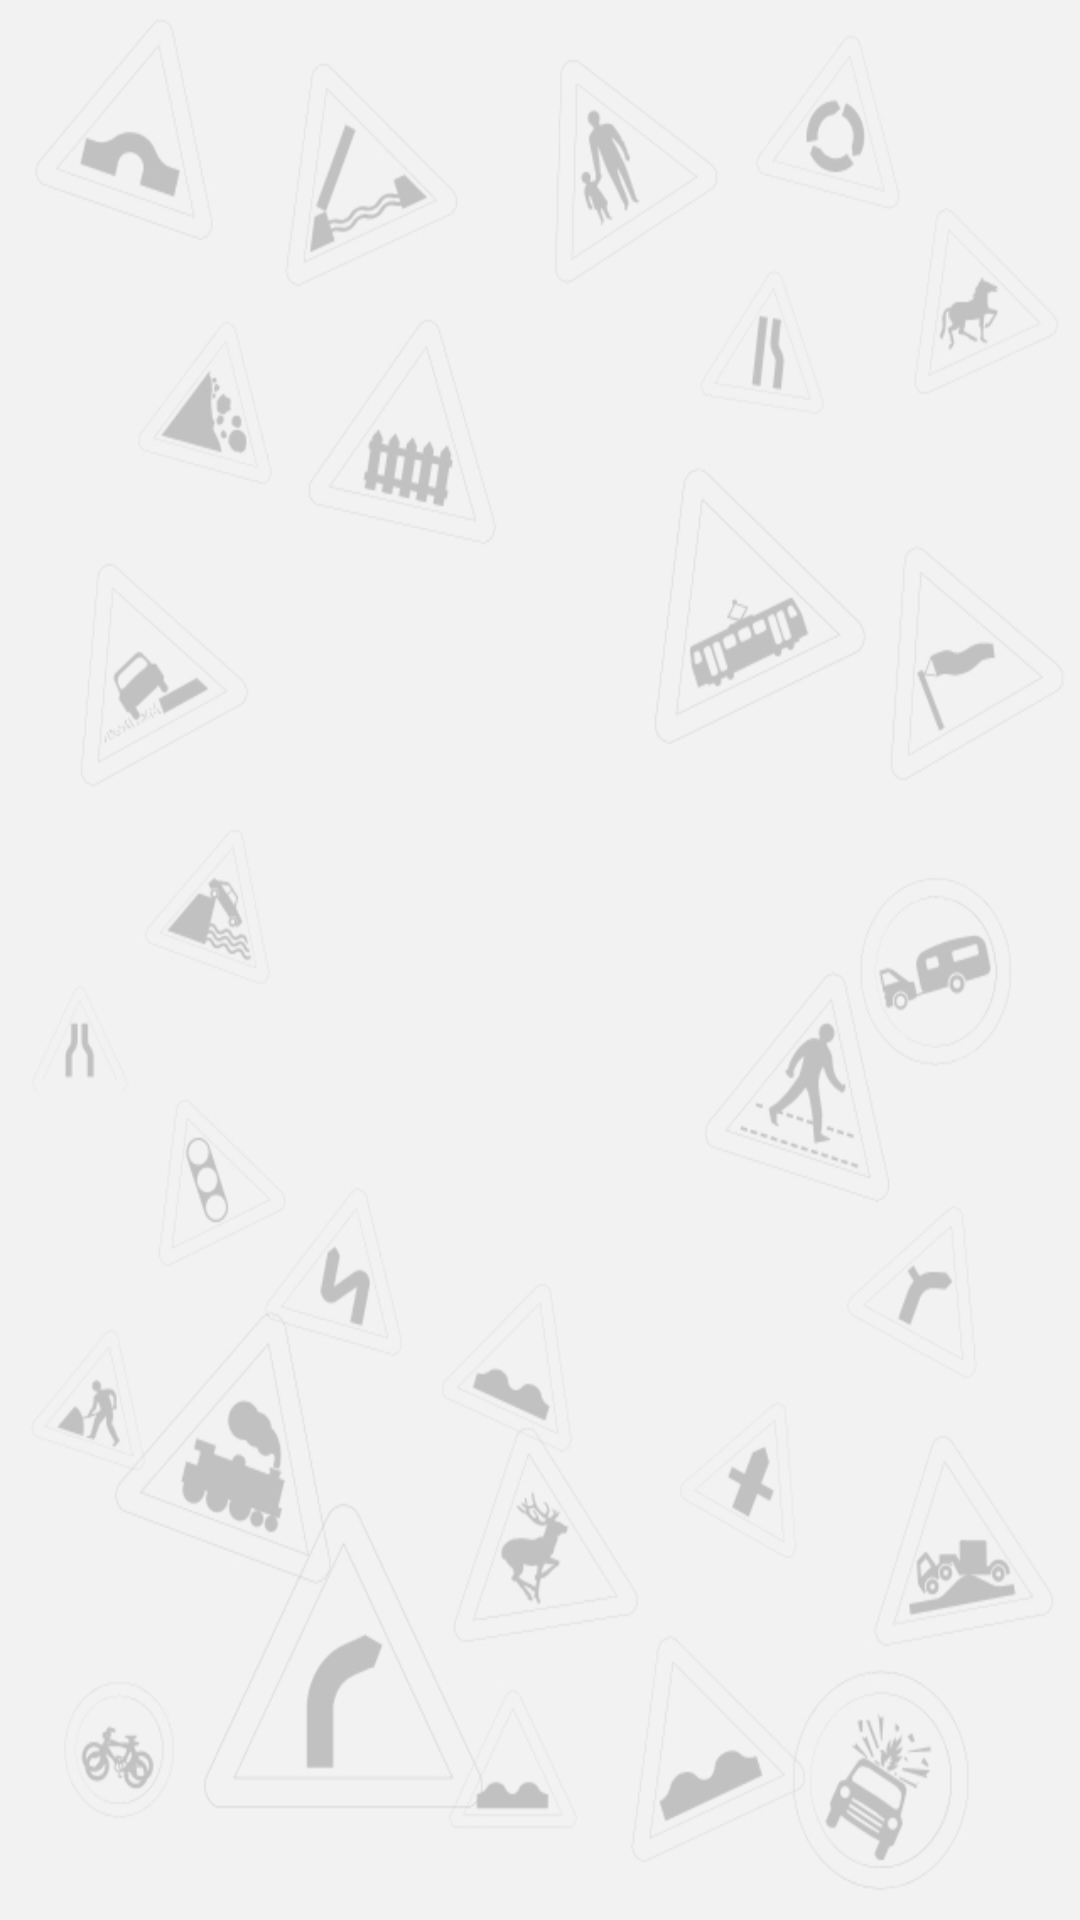

Reconstruct the res/layout file that produces this screen, plus the resources it refers to.
<!-- AndroidManifest.xml: application theme AppTheme -->
<!-- res/layout/activity_show_log.xml -->
<RelativeLayout xmlns:android="http://schemas.android.com/apk/res/android"
    xmlns:tools="http://schemas.android.com/tools" android:layout_width="match_parent"
    android:layout_height="match_parent"
    android:background="@drawable/bg"
    tools:context="com.polussoftware.devicetracker.ShowLogActivity">

    <ListView
        android:id="@+id/myListView"
        android:layout_width="fill_parent"
        android:layout_height="wrap_content"
        android:dividerHeight="1dp"
        android:layout_alignParentLeft="true"
        android:layout_alignParentTop="true" >
    </ListView>

</RelativeLayout>
<!-- resources referenced by this layout -->
<resources>
  <!-- drawable bg: jpg bitmap (drawable-land, 136013 bytes) -->
  <style name="AppTheme" parent="Theme.AppCompat.Light.DarkActionBar">
          <item name="android:actionBarStyle">@style/MyActionBar</item>
  
          
          <item name="actionBarSize">45dip</item>
          <item name="actionBarStyle">@style/MyActionBar</item>
      </style>
  <style name="MyActionBar" parent="@style/Widget.AppCompat.Light.ActionBar.Solid.Inverse">
          <item name="android:background">@color/red</item>
  
          
          <item name="actionBarSize">45dip</item>
          <item name="background">@color/red</item>
      </style>
  <color name="red">#DF1322</color>
</resources>
